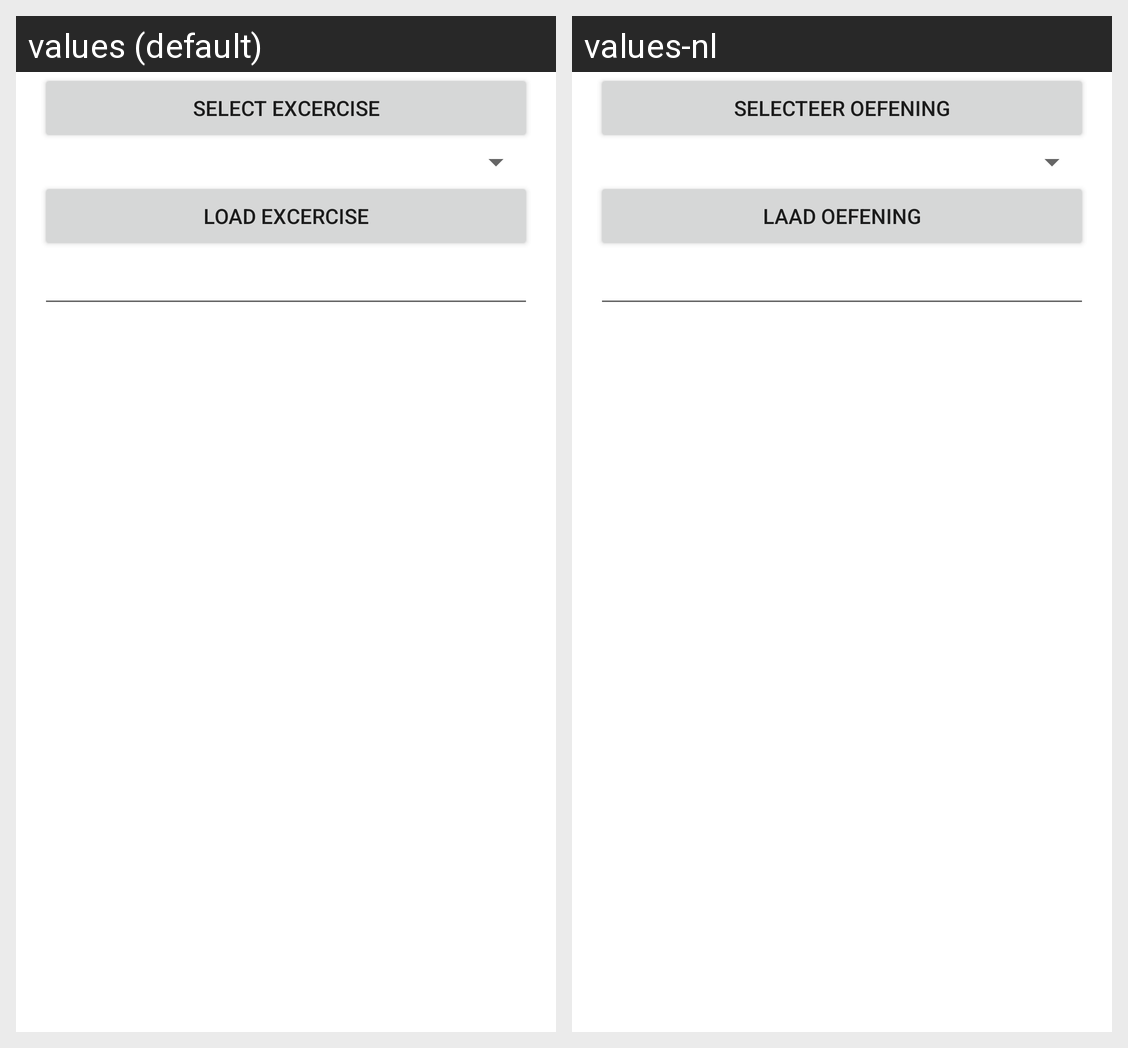

For this localized Android screen grid, give each drawn string resource with its value in every locale shown.
Android screen res/layout/activity_select.xml rendered under 2 locales, left to right: values (default), values-nl. Device: Nexus 5 (rendered at 1080×1920; each locale shown at half size, 540×960, under a caption strip naming it); theme Theme.Learningapp.
Strings drawn on this screen, with the default value and each locale's value (text and hints the layout hard-codes, and strings that could not be matched under every locale, appear in the picture but are not listed):

select_excercise
  values: Select excercise
  values-nl: Selecteer oefening

load_excercise
  values: Load excercise
  values-nl: Laad oefening
